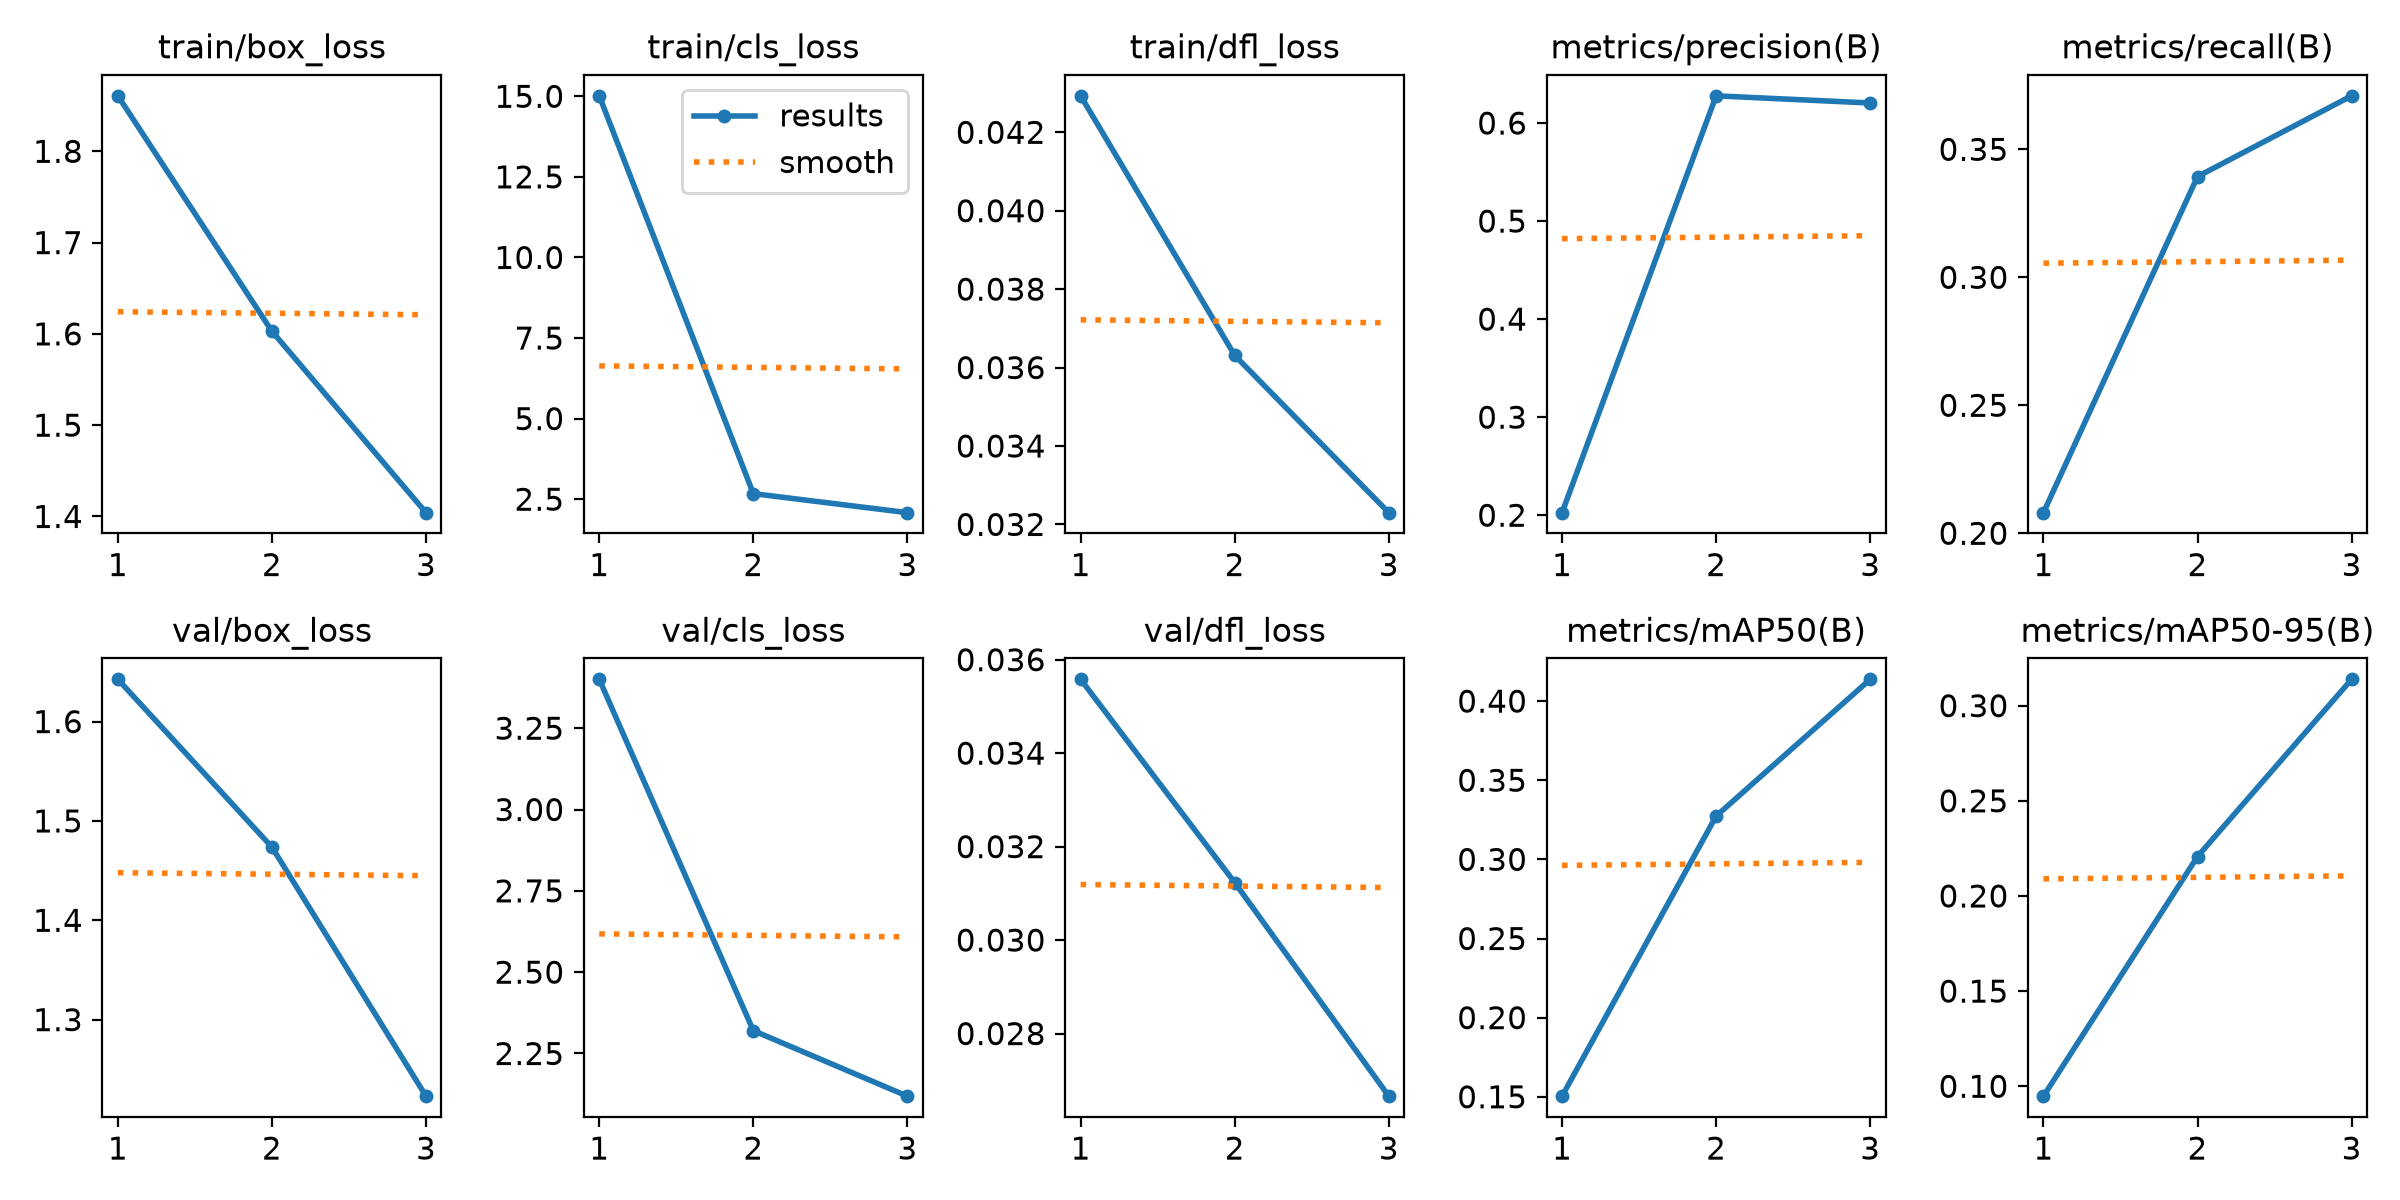

Data behind this chart, as committed beside it:
epoch, time, train/box_loss, train/cls_loss, train/dfl_loss, metrics/precision(B), metrics/recall(B), metrics/mAP50(B), metrics/mAP50-95(B), val/box_loss, val/cls_loss, val/dfl_loss, lr/pg0, lr/pg1
1, 95.98, 1.861, 15.01, 0.04293, 0.2026, 0.2081, 0.1504, 0.09479, 1.643, 3.4, 0.03558, 0.0004993, 0.0009986
2, 189.3, 1.603, 2.672, 0.03631, 0.6277, 0.3394, 0.3273, 0.2207, 1.474, 2.32, 0.03123, 0.0003417, 0.0006833
3, 280.4, 1.404, 2.082, 0.0323, 0.6204, 0.3709, 0.4138, 0.3138, 1.223, 2.119, 0.02666, 0.0001833, 0.0003667
